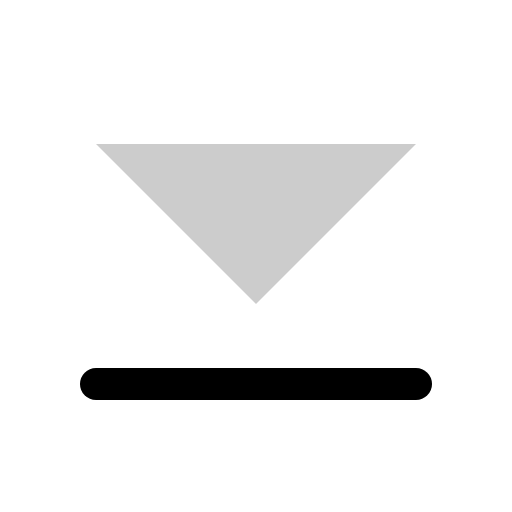
t = 0.00 s
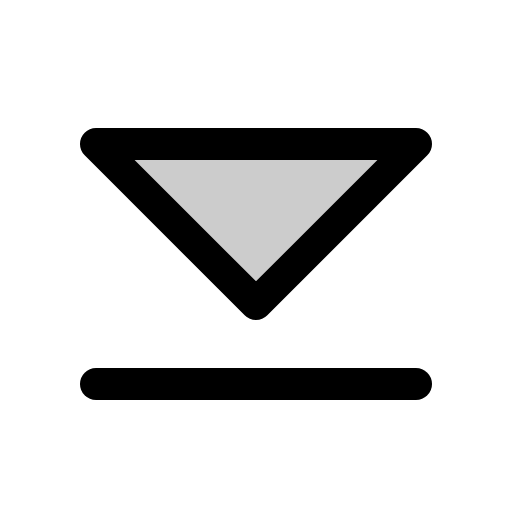
t = 0.68 s
t = 1.05 s: frame unchanged from t = 0.68 s, image omitted
t = 1.80 s: frame unchanged from t = 0.68 s, image omitted
t = 2.18 s: frame unchanged from t = 0.68 s, image omitted
t = 2.93 s: frame unchanged from t = 0.68 s, image omitted

The animated SVG that drew these frames (rendered in a browser with its animation timeline set to each time). Animation: 1 CSS @keyframes rule; one cycle of 3.30 s, repeats indefinitely.

<svg xmlns="http://www.w3.org/2000/svg" viewBox="0 0 256 256">
  <style>
    .draw-line {
      stroke-dasharray: 2000;
      stroke-dashoffset: 0;
    }
    svg:hover .draw-line {
      animation: phosphor-draw-in 3s ease-in-out infinite alternate;
    }
    @keyframes phosphor-draw-in {
      0%   { stroke-dashoffset: 2000; }
      50%  { stroke-dashoffset: 0; }
      100% { stroke-dashoffset: 0; }
    }
  </style><rect width="256" height="256" fill="none"/><polygon points="208 72 128 152 48 72 208 72" opacity="0.2"/><polygon points="208 72 128 152 48 72 208 72" fill="none" stroke="currentColor" stroke-linecap="round" stroke-linejoin="round" stroke-width="16" class="draw-line" pathLength="1" style="animation-delay: 0s"/><line x1="48" y1="192" x2="208" y2="192" fill="none" stroke="currentColor" stroke-linecap="round" stroke-linejoin="round" stroke-width="16" class="draw-line" pathLength="1" style="animation-delay: 0.3s"/></svg>
